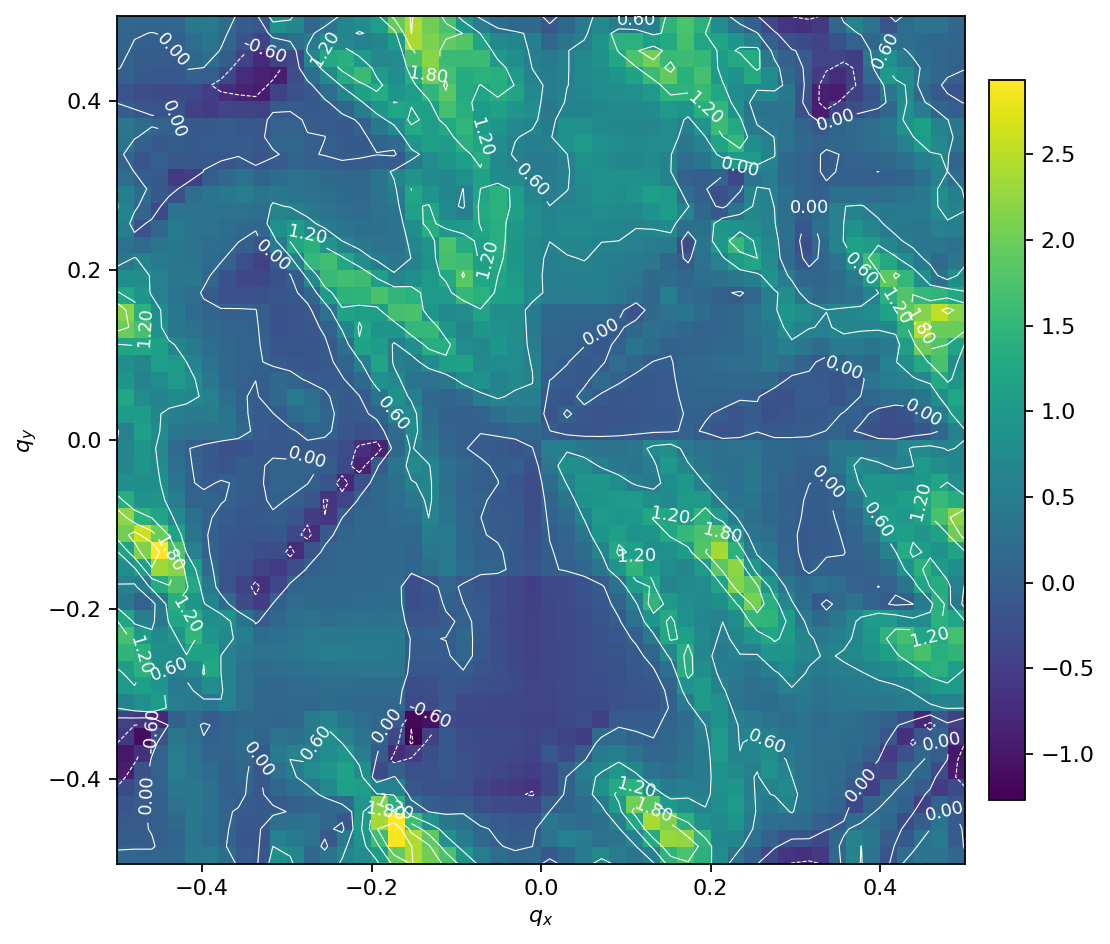

The data file committed next to this chart (first rows):
, -0.5, -0.47959183673469385, -0.45918367346938777, -0.4387755102040816, -0.41836734693877553, -0.3979591836734694, -0.37755102040816324, -0.35714285714285715, -0.33673469387755106, -0.3163265306122449, -0.29591836734693877, -0.2755102040816327, -0.25510204081632654, -0.23469387755102045, -0.2142857142857143, -0.1938775510204082, -0.17346938775510207, -0.15306122448979592, -0.13265306122448983, -0.11224489795918369, -0.0918367346938776, -0.07142857142857145, -0.05102040816326536
-0.5, 0.1275, 0.1095, 0.09671, 0.1522, 0.4205, 0.4595, 0.2116, -0.04086, -0.1195, 0.8364, 0.6945, 0.1154, 0.3277, 0.6543, 0.7876, 1.093, 1.937, 2.437, 2.027, 1.725, 0.9504, 0.4981, 0.2435
-0.4796, -0.03606, -0.02212, -0.01957, 0.08321, 0.377, 0.2565, 0.06381, -0.1421, -0.1538, 0.5994, 0.4678, 0.3102, -0.09217, 0.4675, 0.9541, 1.624, 2.874, 2.414, 1.886, 0.8963, 0.4554, 0.1746, 0.02186
-0.4592, -0.07269, -0.03895, 0.00983, 0.179, 0.4251, 0.2495, 0.07384, -0.09253, -0.1009, 0.2489, 0.2747, 0.3056, 0.1239, -0.1235, 1.024, 2.375, 2.937, 1.627, 0.8943, 0.4137, 0.2879, 0.0482, -0.05087
-0.4388, -0.1386, -0.05852, 0.02475, 0.3068, 0.4231, 0.2753, 0.04786, -0.02418, -0.09247, -0.06948, 0.02149, 0.1056, 0.1501, 0.2028, 0.9202, 2.174, 1.393, 0.2614, -0.004826, -0.07563, -0.03762, -0.2347, -0.3015
-0.4184, -0.3292, -0.1006, 0.04605, 0.4209, 0.4142, 0.2762, 0.0341, 0.07738, -0.1058, 0.1205, 0.2693, 0.4108, 0.7067, 1.13, 1.076, 0.6331, 0.563, -0.1247, -0.2201, -0.2048, -0.2361, -0.413, -0.4996
-0.398, -0.9344, -0.2283, 0.06675, 0.508, 0.3674, 0.2072, 0.03054, 0.1396, -0.1336, 0.2999, 0.5081, 0.7633, 0.941, 1.153, 0.7954, -0.2837, 0.02164, -0.2476, -0.2123, -0.126, -0.2172, -0.3136, -0.3731
-0.3776, -1.005, -0.6905, 0.04935, 0.5146, 0.3195, 0.111, 0.07849, 0.1659, -0.07813, 0.4656, 0.6025, 0.5731, 0.7786, 0.9336, 0.5005, -0.02028, -0.7303, -0.5239, -0.263, -0.08082, -0.2347, -0.2946, -0.3181
-0.3571, -0.5855, -1.131, -0.1856, 0.3933, 0.2916, 0.03382, 0.09557, 0.2109, 0.06615, 0.3221, 0.2891, 0.4012, 0.8038, 0.5895, 0.3328, 0.104, -0.3588, -1.268, -0.4569, -0.1062, -0.2777, -0.3124, -0.3298
-0.3367, -0.4548, -0.5993, -0.7851, 0.04428, 0.2035, -0.05082, 0.08885, 0.1445, 0.1219, 0.1019, 0.177, 0.4701, 0.5845, 0.3669, 0.2368, 0.1206, -0.07759, -1.184, -1.077, -0.3131, -0.356, -0.3591, -0.3708
-0.3163, 0.6134, 0.85, 1.034, 0.5108, 0.4634, 0.3885, 0.5659, 0.3079, 0.1159, 0.1212, 0.1514, 0.1555, 0.2213, 0.1672, 0.1567, 0.1541, 0.154, -0.32, -0.2911, -0.08924, -0.2949, -0.3348, -0.3502
-0.2959, 0.9863, 1.112, 0.9417, 0.4647, 0.4691, 0.8015, 0.6333, 0.3054, 0.1443, 0.1588, 0.1976, 0.2096, 0.2472, 0.2363, 0.2207, 0.2193, 0.2214, -0.2514, -0.2348, -0.1048, -0.1708, -0.2373, -0.2568
-0.2755, 1.091, 1.414, 0.8186, 0.5453, 0.7037, 1.234, 0.5983, 0.3184, 0.2044, 0.2355, 0.2703, 0.3282, 0.3492, 0.3876, 0.3765, 0.3833, 0.3851, -0.1039, -0.12, -0.09647, -0.0269, -0.1766, -0.2458
-0.2551, 1.482, 1.395, 0.8227, 0.7605, 1.179, 1.163, 0.5954, 0.3972, 0.302, 0.3445, 0.3879, 0.4769, 0.5282, 0.5221, 0.4779, 0.4516, 0.4369, -0.05021, -0.05279, -0.04122, 0.1182, -0.1032, -0.2665
-0.2347, 1.704, 1.024, 0.7213, 0.9327, 1.497, 0.9391, 0.7248, 0.5499, 0.2152, 0.2739, 0.3433, 0.4673, 0.4175, 0.4127, 0.426, 0.4275, 0.4376, -0.02838, -0.01198, 0.005206, 0.1125, -0.09506, -0.2768
-0.2143, 1.22, 0.5275, 0.488, 1.238, 1.336, 0.8191, 0.8848, 0.3642, -0.03599, 0.1535, 0.2605, 0.3048, 0.2592, 0.2665, 0.2929, 0.2923, 0.2986, -0.1697, -0.1541, -0.05829, 0.05383, -0.05678, -0.2825
-0.1939, 0.4382, 0.05992, 0.4167, 1.387, 0.9505, 0.6311, 0.2256, -0.2827, -0.5227, 0.01544, 0.2099, 0.179, 0.1706, 0.1812, 0.1996, 0.2177, 0.2122, -0.2626, -0.2146, 0.04176, 0.003214, -0.0757, -0.2804
-0.1735, 0.5641, 0.4975, 1.326, 1.765, 1.274, 0.4352, -0.1841, -0.4059, -0.6673, -0.3699, 0.07528, 0.1142, 0.1336, 0.1491, 0.1671, 0.1772, 0.1994, -0.2773, -0.1443, 0.1232, -0.05205, -0.1798, -0.2684
-0.1531, 0.7922, 1.104, 2.33, 2.166, 1.073, 0.19, -0.162, -0.2161, -0.4329, -0.539, -0.2759, 0.03136, 0.09687, 0.123, 0.1437, 0.1556, 0.1679, 0.07942, 0.2828, 0.481, 0.2168, 0.07724, 0.07752
-0.1327, 1.154, 2.132, 2.926, 1.753, 0.5867, 0.07146, -0.1402, -0.1965, -0.2799, -0.2518, -0.7186, -0.1821, 0.05565, 0.1131, 0.1421, 0.1595, 0.1736, 0.09978, 0.4185, 0.4703, 0.1729, 0.04073, 0.0378
-0.1122, 2.024, 2.613, 1.983, 1.153, 0.3518, 0.03245, -0.1078, -0.1639, -0.1442, -0.1163, -0.3767, -0.7341, -0.08647, 0.09067, 0.138, 0.1528, 0.1809, 0.1559, 0.508, 0.4526, 0.1429, 0.01667, -0.03134
-0.09184, 2.213, 1.436, 1.187, 0.7035, 0.2689, 0.04888, -0.05312, -0.1049, -0.07573, -0.03412, -0.146, -0.5011, -0.5921, -0.001717, 0.1151, 0.1508, 0.1982, 0.2529, 0.6012, 0.3626, 0.1513, 0.001717, -0.06847
-0.07143, 1.35, 0.892, 0.9302, 0.4916, 0.09149, 0.1032, 0.01412, -0.04403, -0.07485, 0.04094, -0.0188, -0.1624, -0.6411, -0.3959, 0.05034, 0.1503, 0.2335, 0.4054, 0.6607, 0.3077, 0.1013, 0.04704, -0.07664
-0.05102, 0.8327, 0.8344, 0.8241, 0.3692, 0.06002, -0.06429, 0.0326, -0.03344, -0.08678, 0.1048, 0.06835, 0.009286, -0.1911, -0.7989, -0.2105, 0.131, 0.2905, 0.5757, 0.6657, 0.2775, 0.09926, 0.01134, 0.006602
-0.03061, 0.6578, 0.9012, 0.7646, 0.2778, 0.05298, -0.109, -0.1762, -0.02389, -0.09014, 0.07965, 0.06377, 0.05783, -0.02905, -0.332, -0.8545, -0.04161, 0.3424, 0.7132, 0.626, 0.2652, 0.1156, 0.03337, -0.02968
-0.0102, 0.6432, 0.9398, 0.7127, 0.2022, 0.02296, -0.09684, -0.2466, -0.2129, -0.0873, -0.1012, -0.1066, -0.07611, -0.1549, -0.2815, -0.6784, -0.8672, 0.1347, 0.63, 0.3987, 0.1165, 0.01277, -0.04197, -0.0902
0.0102, 0.5555, 1.106, 0.7669, 0.4062, 0.3168, 0.3191, 0.3318, 0.1601, -0.06533, -0.1072, -0.04385, 0.08533, 0.08523, -0.1383, -0.2438, -0.1632, 0.2191, 0.782, 0.2855, 0.07675, 0.01579, 0.006786, 0.03872
0.03061, 1.028, 1.053, 0.6644, 0.5421, 0.4669, 0.5152, 0.3634, 0.08445, -0.06718, -0.01007, 0.1949, 0.3193, 0.1111, -0.09013, -0.08755, 0.07971, 0.6423, 0.771, 0.2043, 0.03971, 0.005197, 0.07016, 0.2691
0.05102, 1.204, 0.7646, 0.6064, 0.7201, 0.6986, 0.5634, 0.2286, 0.04284, -0.0409, 0.1919, 0.4567, 0.2918, 0.02836, -0.07109, -0.008615, 0.3496, 0.8727, 0.5338, 0.193, 0.1035, 0.2079, 0.5077, 0.6489
0.07143, 0.9584, 0.6184, 0.7661, 1.014, 0.8042, 0.4012, 0.1568, 0.05932, 0.004152, 0.1695, 0.1044, -0.0422, -0.04839, -0.02331, 0.1707, 0.8353, 0.7218, 0.3704, 0.3089, 0.3952, 0.7731, 0.8957, 0.6266
0.09184, 0.8136, 0.6812, 1.089, 1.017, 0.6007, 0.3003, 0.151, 0.08779, 0.04169, -0.05793, -0.1137, -0.1368, -0.09738, 0.1013, 0.5432, 1.195, 0.5497, 0.4539, 0.7732, 1.104, 1.163, 0.7236, 0.7822
0.1122, 1.185, 1.232, 1.116, 0.6607, 0.4663, 0.245, 0.1386, 0.09141, 0.05087, -0.148, -0.1771, -0.1501, -0.05608, 0.2725, 1.161, 1.049, 0.5518, 0.8293, 1.345, 1.354, 0.7771, 0.6865, 0.9388
0.1327, 1.974, 1.713, 0.8598, 0.3969, 0.2978, 0.1791, 0.1006, 0.07027, 0.03901, -0.2053, -0.194, -0.133, 0.0597, 0.6669, 1.245, 0.9166, 0.9503, 1.513, 1.533, 0.9307, 0.6472, 0.9536, 0.8938
0.1531, 2.173, 1.418, 0.7851, 0.4247, 0.2022, 0.09678, 0.02554, 0.02247, 0.009951, -0.2288, -0.1994, -0.0926, 0.315, 1.153, 1.093, 1.082, 1.689, 1.723, 0.9717, 0.7248, 0.8007, 1.185, 0.8087
0.1735, 1.234, 0.9616, 0.5577, 0.3554, 0.244, -0.05499, -0.2495, -0.2394, -0.2248, -0.1549, -0.1093, 0.1476, 1.016, 1.455, 1.472, 1.734, 1.5, 1.412, 1.014, 1.036, 1.528, 1.422, 1.144
0.1939, 0.8303, 0.8244, 0.5621, 0.4213, 0.3992, 0.1197, -0.2005, -0.3781, -0.3543, -0.2274, -0.02283, 0.722, 1.573, 1.659, 1.611, 1.099, 0.6399, 0.8189, 1.022, 1.291, 1.843, 1.243, 1.203
0.2143, 0.3992, 0.6176, 0.4475, 0.396, 0.3423, 0.196, 0.06293, -0.2431, -0.4334, -0.078, 0.5307, 1.516, 1.669, 1.259, 0.7977, 0.5169, 0.4051, 0.6037, 0.8719, 1.689, 1.627, 1.125, 1.308
0.2347, 0.3031, 0.2013, 0.3442, 0.4367, 0.317, 0.242, 0.1976, 0.02066, -0.1712, 0.4447, 1.241, 1.441, 0.9279, 0.5969, 0.4086, 0.3324, 0.3416, 0.6784, 0.9102, 1.744, 1.333, 1.127, 1.391
0.2551, 0.5388, -0.2115, 0.121, 0.4544, 0.332, 0.301, 0.2552, 0.1878, 0.1262, 0.8472, 1.067, 0.7086, 0.4828, 0.3431, 0.2682, 0.2863, 0.3405, 0.8345, 1.368, 0.9675, 1.012, 1.216, 1.391
0.2755, 0.6227, 0.09902, -0.3467, 0.3302, 0.3374, 0.334, 0.3118, 0.3213, 0.282, 0.6482, 0.573, 0.4234, 0.3268, 0.2347, 0.2041, 0.305, 0.3725, 1.138, 1.233, 0.7391, 0.545, 1.298, 1.413
0.2959, 0.5537, 0.2208, -0.09328, -0.2362, 0.232, 0.3315, 0.4084, 0.5016, 0.3431, 0.4157, 0.3463, 0.3062, 0.2536, 0.1712, 0.1697, 0.3406, 0.5094, 1.205, 0.9061, 0.6961, 0.5973, 1.201, 1.41
0.3163, 0.2315, -0.00972, -0.07413, -0.5607, -0.4764, 0.01247, 0.1935, 0.3248, 0.08629, 0.2127, 0.3161, 0.2501, 0.1919, 0.1221, 0.1521, 0.3602, 0.6678, 0.9104, 0.7255, 0.6887, 0.8402, 1.148, 0.7789
0.3367, 0.1019, -0.1785, -0.0178, -0.1009, -0.1205, -0.107, -0.1186, -0.04377, -0.1524, -0.04907, 0.0843, 0.02826, -0.01497, -0.06567, -0.04361, -0.0105, -0.06785, 0.4539, 0.7588, 0.9601, 1.075, 1.356, 0.7474
0.3571, 0.3508, 0.02126, -0.09146, -0.02809, -0.08299, -0.04907, -0.04807, -0.03677, -0.1248, 0.1183, 0.1178, 0.008318, 0.00246, -0.07493, -0.07989, 0.09189, 0.2078, 0.9314, 1.12, 1.048, 1.387, 1.212, 0.7925
0.3776, 0.3982, 0.2123, 0.06267, 0.05641, -0.1341, -0.08197, -0.04461, -0.1018, -0.125, 0.06101, 0.05062, -0.02354, -0.04554, -0.08045, 0.02799, 0.4066, 0.7713, 1.31, 1.072, 1.282, 1.494, 1.049, 0.9207
0.398, -0.01968, -0.1349, -0.18, -0.1806, -0.4359, -0.5338, -0.3938, -0.4045, -0.4314, -0.0837, -0.05522, -0.0727, -0.05005, 0.1535, 0.5016, 0.9623, 1.208, 1.161, 1.141, 1.697, 1.375, 1.025, 1.134
0.4184, -0.1784, -0.271, -0.2874, -0.2839, -0.3211, -0.4971, -0.7292, -0.8457, -0.9251, -0.4514, -0.2221, -0.08842, 0.2279, 0.6402, 1.114, 1.334, 0.9427, 1.097, 1.494, 1.843, 1.321, 1.191, 1.351
0.4388, 0.02001, -0.09462, -0.1241, -0.1282, 0.03369, -0.004446, -0.3606, -0.7389, -0.8821, -0.9255, -0.2816, 0.2545, 0.7194, 1.32, 1.602, 1.041, 0.8013, 1.338, 2.031, 1.68, 1.335, 1.431, 1.384
0.4592, 0.0629, -0.02897, -0.04312, -0.04061, 0.1416, 0.2457, -0.02377, -0.4113, -0.7621, -0.4516, -0.3235, 0.6466, 1.265, 1.375, 0.9892, 0.7089, 0.7554, 1.738, 2.183, 1.601, 1.596, 1.6, 0.9976
0.4796, 0.1017, 0.01637, -0.005353, 0.01939, 0.2328, 0.3649, 0.1122, -0.1955, -0.4153, 0.1525, 0.289, 0.4887, 0.7783, 0.692, 0.5769, 0.6684, 1.027, 2.405, 2.111, 1.905, 1.795, 1.186, 0.7523
0.5, 0.1275, 0.1095, 0.09671, 0.1522, 0.4205, 0.4595, 0.2116, -0.04086, -0.1195, 0.8364, 0.6945, 0.1154, 0.3277, 0.6543, 0.7876, 1.093, 1.937, 2.437, 2.027, 1.725, 0.9504, 0.4981, 0.2435
